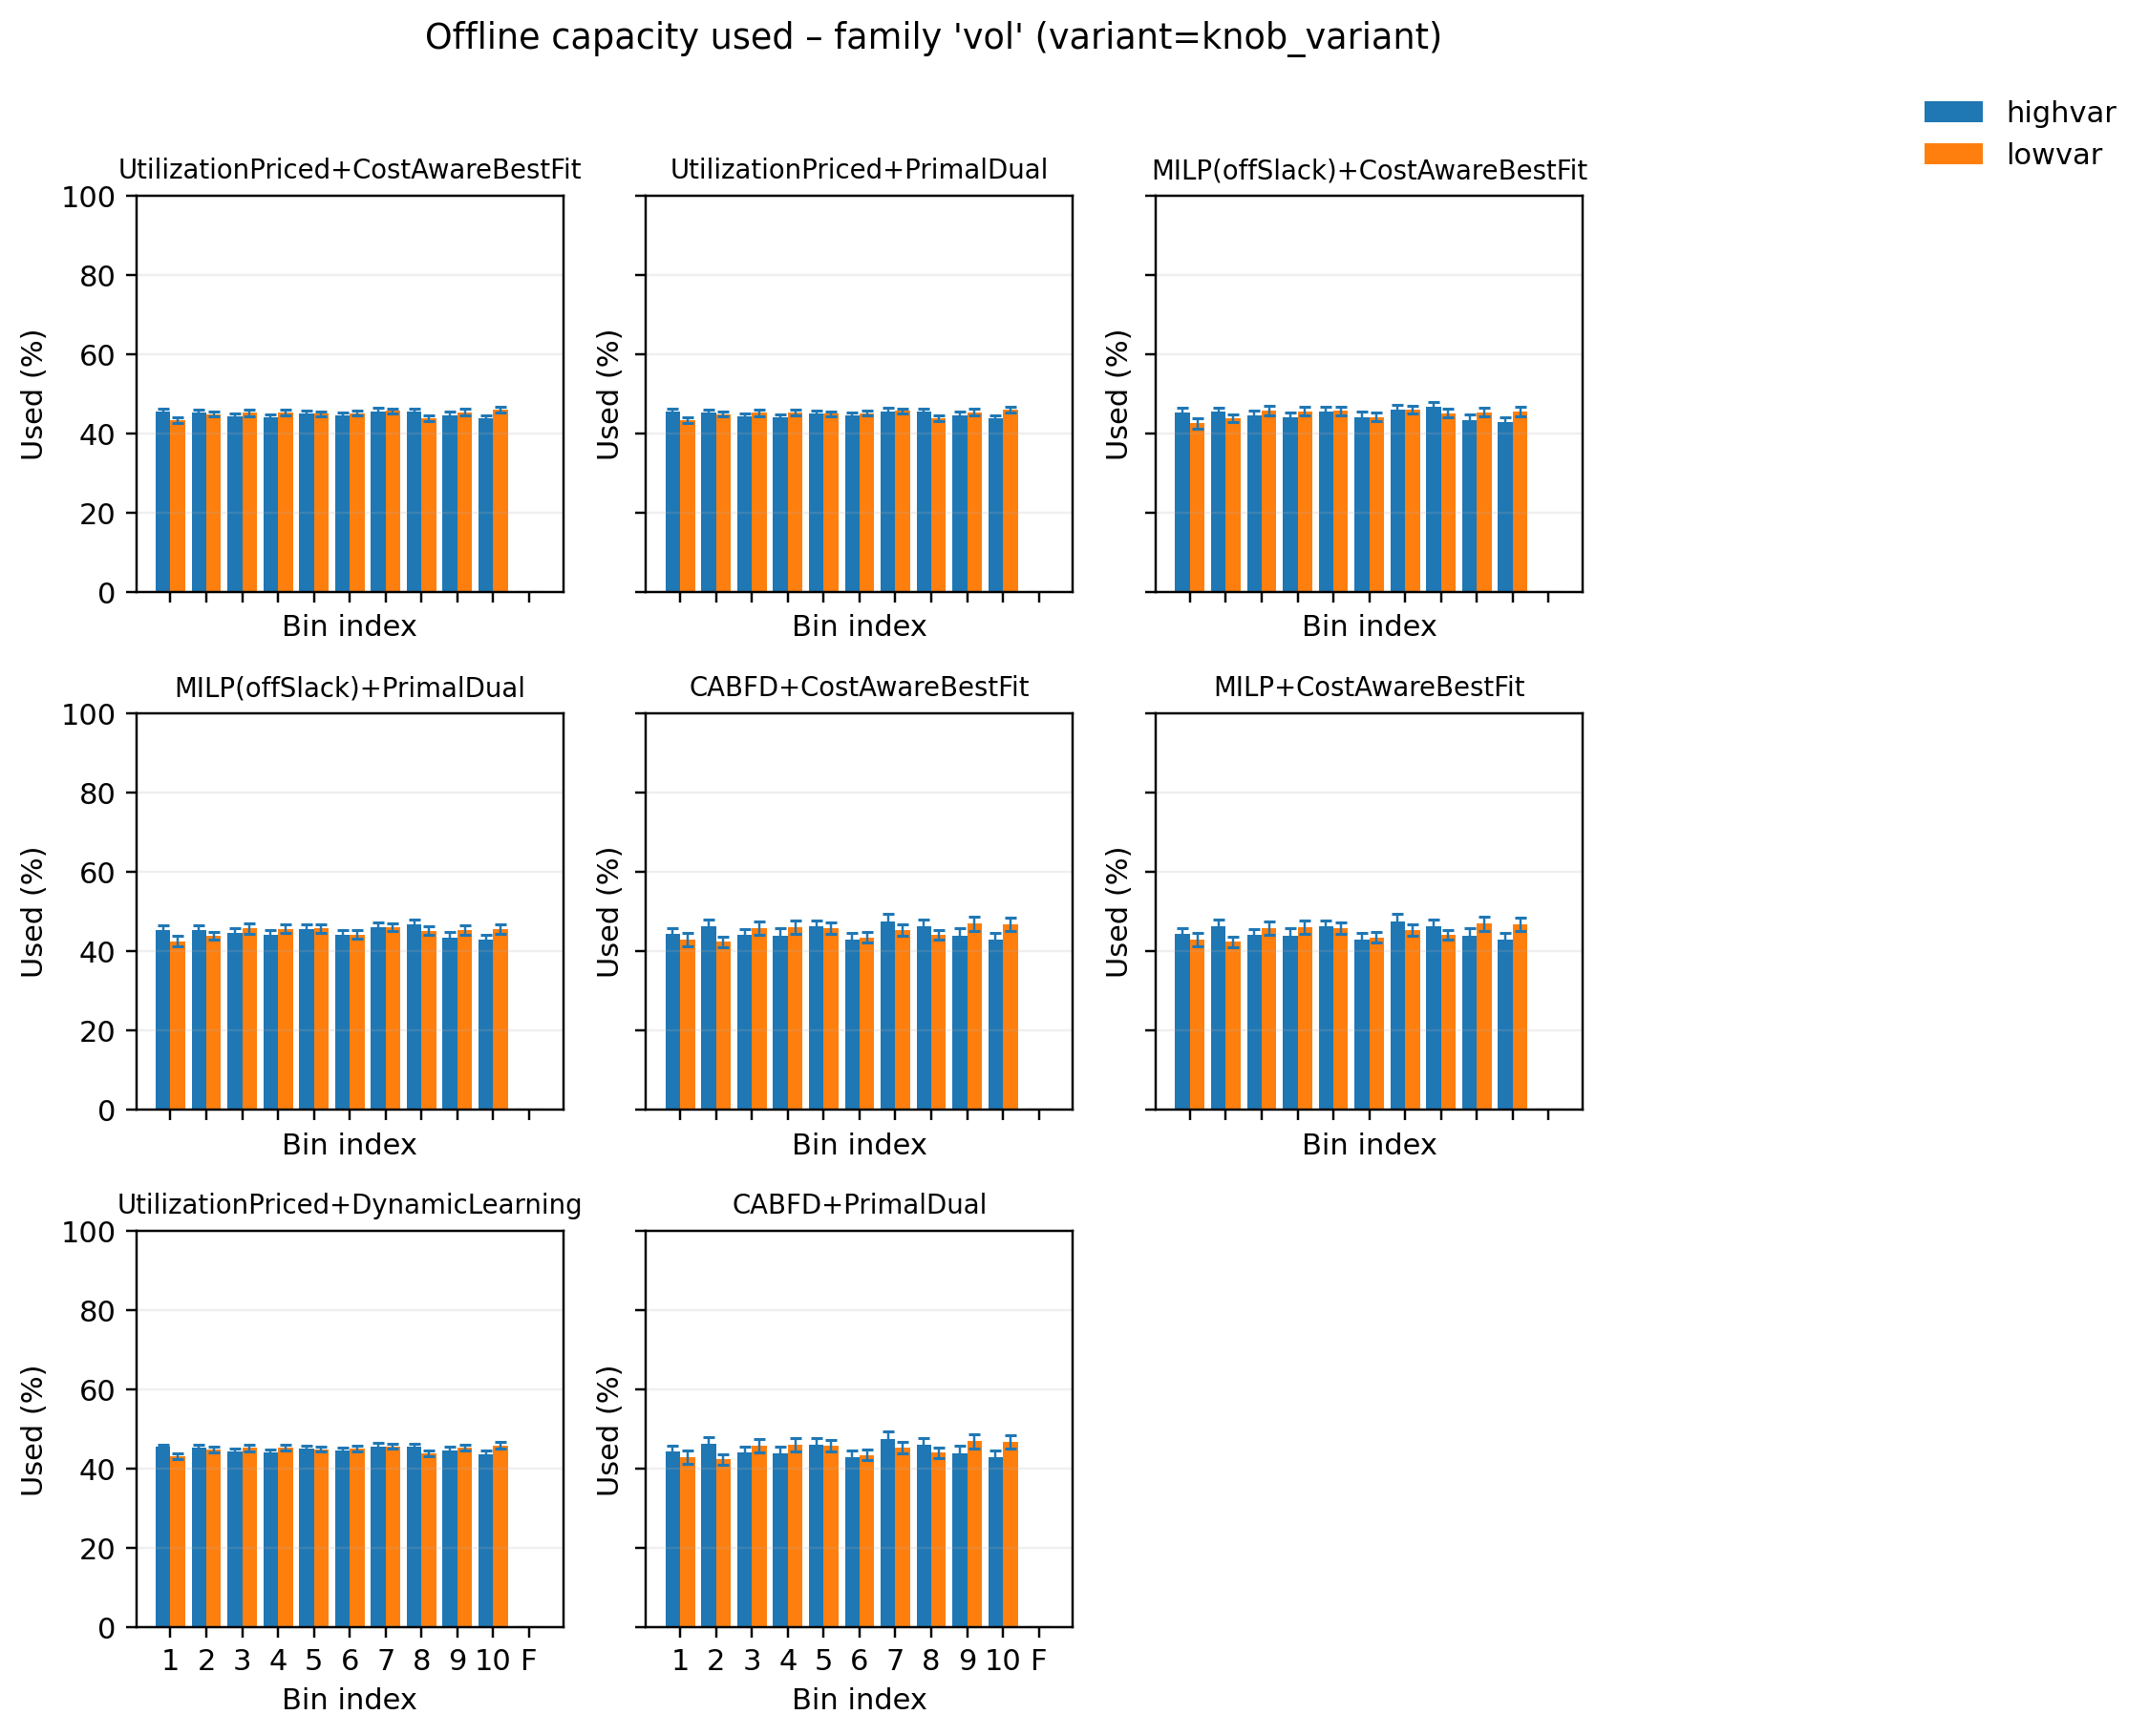

Values plotted in this chart, from the file beside it:
pipeline, variant, bin_idx, used_mean, used_sem, samples
CABFD+CostAwareBestFit, highvar, 0, 44.32, 1.498, 50
CABFD+CostAwareBestFit, highvar, 1, 46.31, 1.7, 50
CABFD+CostAwareBestFit, highvar, 2, 44.25, 1.449, 50
CABFD+CostAwareBestFit, highvar, 3, 43.95, 1.791, 50
CABFD+CostAwareBestFit, highvar, 4, 46.22, 1.499, 50
CABFD+CostAwareBestFit, highvar, 5, 42.98, 1.748, 50
CABFD+CostAwareBestFit, highvar, 6, 47.53, 1.892, 50
CABFD+CostAwareBestFit, highvar, 7, 46.21, 1.681, 50
CABFD+CostAwareBestFit, highvar, 8, 43.97, 1.841, 50
CABFD+CostAwareBestFit, highvar, 9, 43.03, 1.639, 50
CABFD+CostAwareBestFit, highvar, 10, 0.0, 0.0, 50
CABFD+CostAwareBestFit, lowvar, 0, 42.91, 1.655, 50
CABFD+CostAwareBestFit, lowvar, 1, 42.4, 1.287, 50
CABFD+CostAwareBestFit, lowvar, 2, 45.91, 1.699, 50
CABFD+CostAwareBestFit, lowvar, 3, 46.17, 1.691, 50
CABFD+CostAwareBestFit, lowvar, 4, 45.88, 1.46, 50
CABFD+CostAwareBestFit, lowvar, 5, 43.53, 1.387, 50
CABFD+CostAwareBestFit, lowvar, 6, 45.39, 1.425, 50
CABFD+CostAwareBestFit, lowvar, 7, 44.15, 1.321, 50
CABFD+CostAwareBestFit, lowvar, 8, 46.96, 1.794, 50
CABFD+CostAwareBestFit, lowvar, 9, 46.8, 1.764, 50
CABFD+CostAwareBestFit, lowvar, 10, 0.0, 0.0, 50
CABFD+PrimalDual, highvar, 0, 44.32, 1.498, 50
CABFD+PrimalDual, highvar, 1, 46.31, 1.7, 50
CABFD+PrimalDual, highvar, 2, 44.25, 1.449, 50
CABFD+PrimalDual, highvar, 3, 43.95, 1.791, 50
CABFD+PrimalDual, highvar, 4, 46.22, 1.499, 50
CABFD+PrimalDual, highvar, 5, 42.98, 1.748, 50
CABFD+PrimalDual, highvar, 6, 47.53, 1.892, 50
CABFD+PrimalDual, highvar, 7, 46.21, 1.681, 50
CABFD+PrimalDual, highvar, 8, 43.97, 1.841, 50
CABFD+PrimalDual, highvar, 9, 43.03, 1.639, 50
CABFD+PrimalDual, highvar, 10, 0.0, 0.0, 50
CABFD+PrimalDual, lowvar, 0, 42.91, 1.655, 50
CABFD+PrimalDual, lowvar, 1, 42.4, 1.287, 50
CABFD+PrimalDual, lowvar, 2, 45.91, 1.699, 50
CABFD+PrimalDual, lowvar, 3, 46.17, 1.691, 50
CABFD+PrimalDual, lowvar, 4, 45.88, 1.46, 50
CABFD+PrimalDual, lowvar, 5, 43.53, 1.387, 50
CABFD+PrimalDual, lowvar, 6, 45.39, 1.425, 50
CABFD+PrimalDual, lowvar, 7, 44.15, 1.321, 50
CABFD+PrimalDual, lowvar, 8, 46.96, 1.794, 50
CABFD+PrimalDual, lowvar, 9, 46.8, 1.764, 50
CABFD+PrimalDual, lowvar, 10, 0.0, 0.0, 50
MILP(offSlack)+CostAwareBestFit, highvar, 0, 45.4, 1.138, 50
MILP(offSlack)+CostAwareBestFit, highvar, 1, 45.46, 1.106, 50
MILP(offSlack)+CostAwareBestFit, highvar, 2, 44.65, 1.131, 50
MILP(offSlack)+CostAwareBestFit, highvar, 3, 44.19, 1.225, 50
MILP(offSlack)+CostAwareBestFit, highvar, 4, 45.65, 1.037, 50
MILP(offSlack)+CostAwareBestFit, highvar, 5, 44.17, 1.281, 50
MILP(offSlack)+CostAwareBestFit, highvar, 6, 46.12, 1.203, 50
MILP(offSlack)+CostAwareBestFit, highvar, 7, 46.7, 1.265, 50
MILP(offSlack)+CostAwareBestFit, highvar, 8, 43.46, 1.364, 50
MILP(offSlack)+CostAwareBestFit, highvar, 9, 42.98, 1.196, 50
MILP(offSlack)+CostAwareBestFit, highvar, 10, 0.0, 0.0, 50
MILP(offSlack)+CostAwareBestFit, lowvar, 0, 42.55, 1.336, 50
MILP(offSlack)+CostAwareBestFit, lowvar, 1, 43.94, 1.006, 50
MILP(offSlack)+CostAwareBestFit, lowvar, 2, 45.73, 1.24, 50
MILP(offSlack)+CostAwareBestFit, lowvar, 3, 45.64, 1.128, 50
MILP(offSlack)+CostAwareBestFit, lowvar, 4, 45.73, 1.138, 50
... 116 more rows
